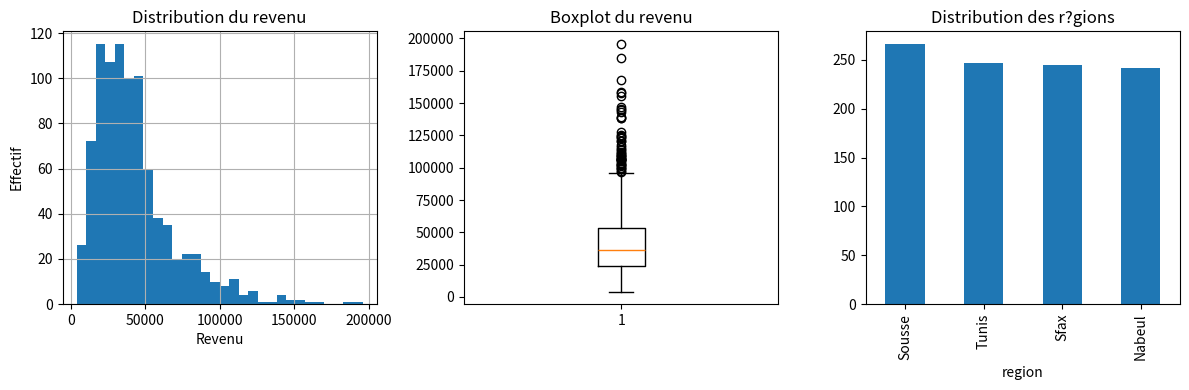

Write Python code to recreate this figure.
import numpy as np
import pandas as pd
import matplotlib.pyplot as plt

rng = np.random.default_rng(42)
n = 1000
df = pd.DataFrame({
    "age": rng.integers(18, 75, n),
    "income": rng.lognormal(10.5, 0.6, n),
    "debt_ratio": rng.uniform(0, 1, n),
    "region": rng.choice(["Tunis", "Sfax", "Sousse", "Nabeul"], n),
    "default": rng.choice([0, 1], n, p=[0.92, 0.08]),
})
missing_idx = rng.choice(n, 100, replace=False)
df.loc[missing_idx, "income"] = np.nan
df.loc[0, "age"] = -5
df.loc[1, "debt_ratio"] = 1.8

print("Shape:", df.shape)
print(df.dtypes)
print(df.describe(include="all"))
print("Valeurs manquantes (%):", df.isna().mean() * 100)
print("Doublons exacts:", df.duplicated().sum())
print("Âges invalides:", (df["age"] < 0).sum())
print("Ratios invalides:", (~df["debt_ratio"].between(0, 1)).sum())
print("Cible (%):", df["default"].value_counts(normalize=True) * 100)
assert df.shape == (1000, 5)
assert df["income"].isna().sum() == 100
assert (df["age"] < 0).sum() == 1
assert (~df["debt_ratio"].between(0, 1)).sum() == 1

if __name__ == "__main__":
    fig, axes = plt.subplots(1, 3, figsize=(12, 4))
    df["income"].hist(bins=30, ax=axes[0])
    axes[0].set(title="Distribution du revenu", xlabel="Revenu", ylabel="Effectif")
    axes[1].boxplot(df["income"].dropna())
    axes[1].set_title("Boxplot du revenu")
    df["region"].value_counts().plot(kind="bar", ax=axes[2])
    axes[2].set_title("Distribution des r?gions")
    fig.tight_layout()
    plt.show()
